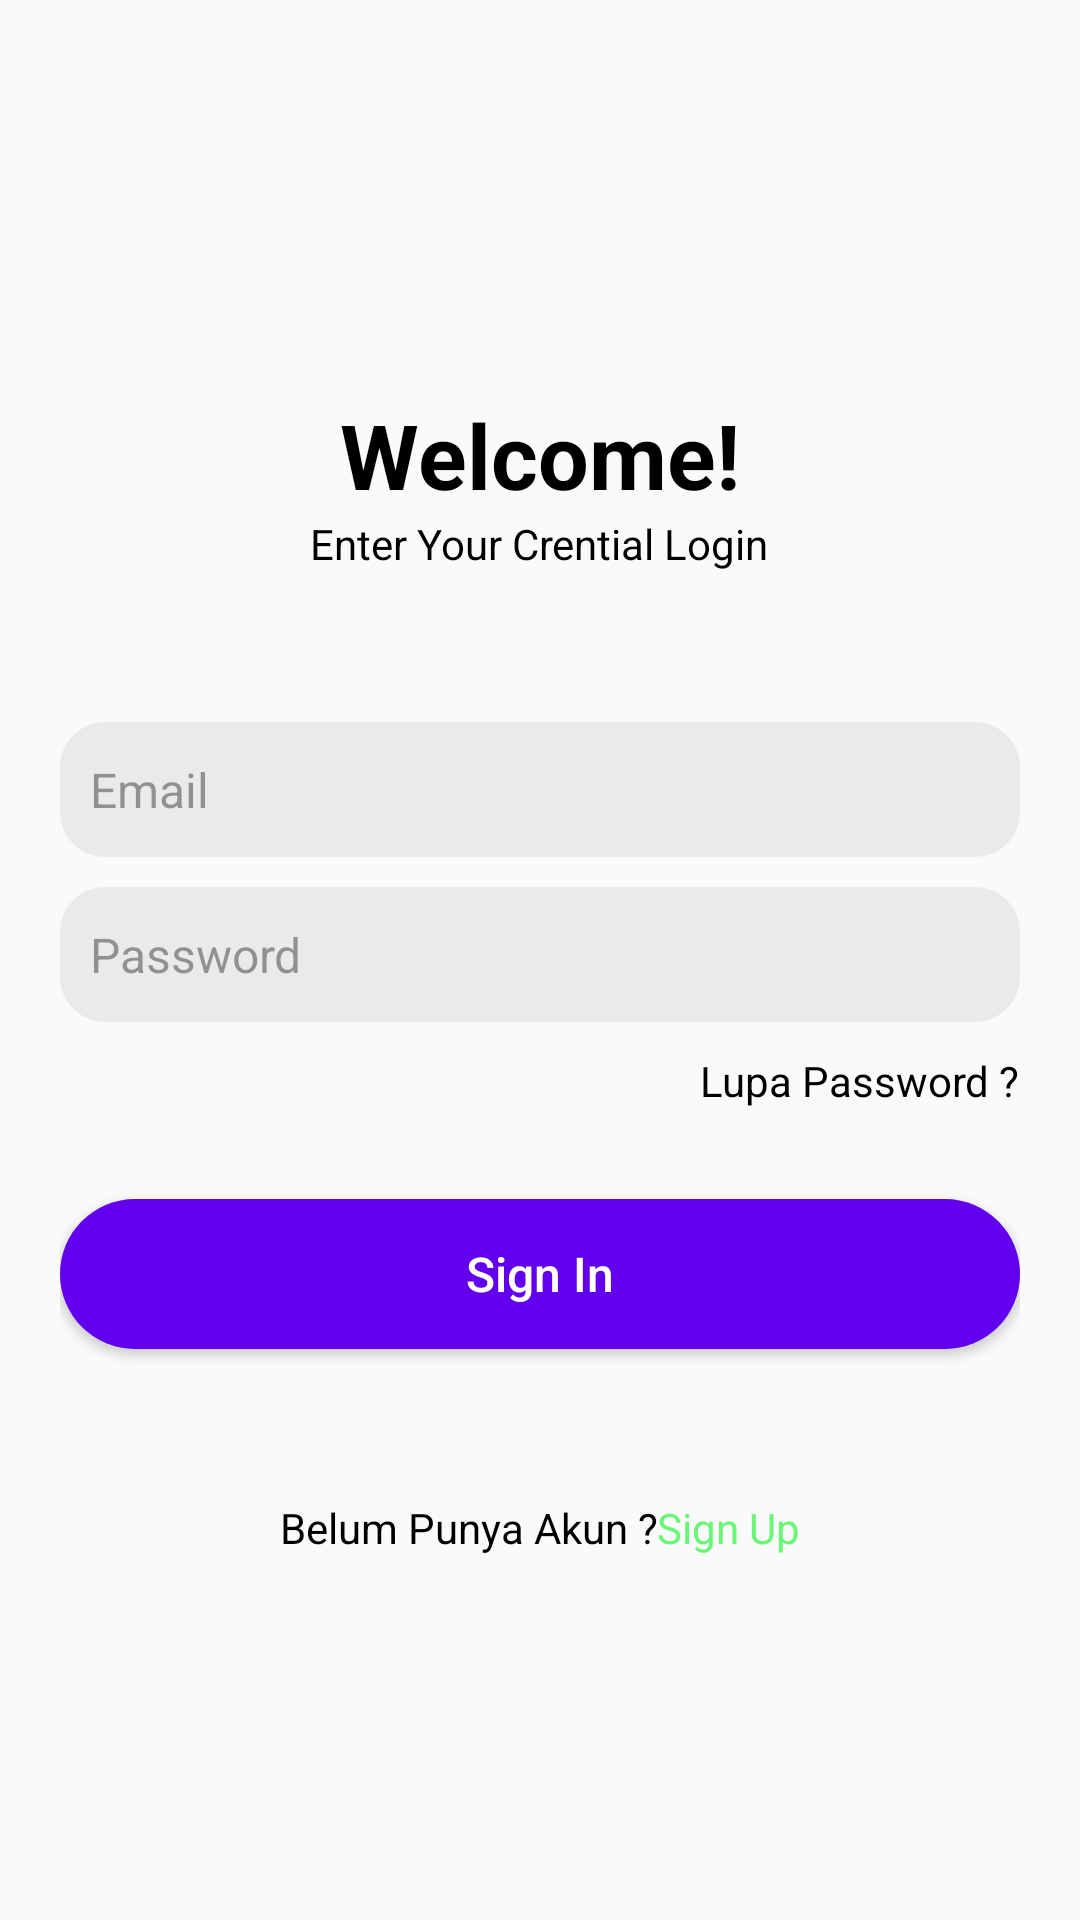

This screen was rendered from an Android layout file. Write that file and the resources it references.
<!-- AndroidManifest.xml: application theme Theme.Shop -->
<!-- res/layout/activity_login.xml -->
<?xml version="1.0" encoding="utf-8"?>
<ScrollView xmlns:android="http://schemas.android.com/apk/res/android"
    xmlns:tools="http://schemas.android.com/tools"
    android:layout_width="match_parent"
    android:layout_height="match_parent"
    tools:context=".user.LoginActivity">

    <LinearLayout
        android:layout_width="match_parent"
        android:layout_height="match_parent"
        android:layout_gravity="center"
        android:orientation="vertical"
        android:padding="20dp">

        <TextView
            android:layout_width="wrap_content"
            android:layout_height="wrap_content"
            android:layout_gravity="center_horizontal"
            android:layout_marginTop="10dp"
            android:text="@string/welcome"
            android:textColor="@color/black"
            android:textSize="30sp"
            android:textStyle="bold" />

        <TextView
            android:layout_width="wrap_content"
            android:layout_height="wrap_content"
            android:layout_gravity="center_horizontal"
            android:text="@string/enter_your_crential_login"
            android:textColor="@color/black"
            android:textSize="14sp"
            android:textStyle="normal" />

        <EditText
            android:id="@+id/email_Login"
            android:layout_width="match_parent"
            android:layout_height="45dp"
            android:layout_marginTop="50dp"
            android:background="@drawable/back_edit_text"
            android:drawableLeft="@drawable/ic_email"
            android:drawablePadding="10dp"
            android:hint="@string/email"
            android:inputType="textEmailAddress"
            android:paddingLeft="10dp"
            android:paddingRight="20dp"
            android:textColor="@color/black"
            android:textColorHint="@color/colorGray"
            android:textSize="16sp"
            android:textStyle="normal" />

        <FrameLayout
            android:layout_width="match_parent"
            android:layout_height="wrap_content"
            android:layout_marginTop="10dp">

            <RelativeLayout
                android:layout_width="match_parent"
                android:layout_height="wrap_content">

                <EditText
                    android:id="@+id/passwordLogin"
                    android:layout_width="match_parent"
                    android:layout_height="45dp"
                    android:background="@drawable/back_edit_text"
                    android:drawableLeft="@drawable/ic_password"
                    android:drawablePadding="10dp"
                    android:hint="@string/password"
                    android:inputType="textPassword"
                    android:paddingLeft="10dp"
                    android:paddingRight="50dp"
                    android:textColor="@color/black"
                    android:textColorHint="@color/colorGray"
                    android:textSize="16sp"
                    android:textStyle="normal" />

                <ImageView
                    android:id="@+id/chkShowPass"
                    android:layout_width="wrap_content"
                    android:layout_height="40dp"
                    android:layout_alignParentRight="true"
                    android:layout_centerVertical="true"
                    android:layout_marginLeft="5dp"
                    android:layout_marginTop="5dp"
                    android:layout_marginRight="10dp"
                    android:src="@drawable/ic_visibility_off"
                    android:visibility="gone" />
            </RelativeLayout>
        </FrameLayout>

        <TextView
            android:id="@+id/lupaPassword"
            android:layout_width="wrap_content"
            android:layout_height="wrap_content"
            android:layout_gravity="right"
            android:layout_marginTop="10dp"
            android:text="Lupa Password ?"
            android:textColor="@color/black"
            android:textSize="14sp" />

        <Button
            android:id="@+id/btnLogin"
            android:layout_width="match_parent"
            android:layout_height="50dp"
            android:layout_marginTop="30dp"
            android:background="@drawable/background_btn_sign_up_in"
            android:text="@string/sign_in"
            android:textAllCaps="false"
            android:textColor="@color/white"
            android:textSize="16sp" />

        <RelativeLayout
            android:layout_width="match_parent"
            android:layout_height="wrap_content"
            android:layout_marginTop="50dp"
            android:gravity="center">

            <TextView
                android:id="@+id/txt"
                android:layout_width="wrap_content"
                android:layout_height="wrap_content"
                android:gravity="center"
                android:text="@string/belum_punya_akun"
                android:textColor="@color/black"
                android:textSize="14sp" />

            <TextView
                android:id="@+id/txt_signUp"
                android:layout_width="wrap_content"
                android:layout_height="wrap_content"
                android:layout_toRightOf="@+id/txt"
                android:gravity="center"
                android:text="@string/sign_up"
                android:textColor="@color/colorGreen"
                android:textSize="14sp" />

        </RelativeLayout>
    </LinearLayout>

</ScrollView>
<!-- resources referenced by this layout -->
<resources>
  <color name="black">#FF000000</color>
  <color name="colorGray">#772B2B2B</color>
  <color name="colorGreen">#BA34F646</color>
  <color name="white">#FFFFFFFF</color>
  <!-- drawable back_edit_text (drawable) -->
  <?xml version="1.0" encoding="utf-8"?>
  <shape xmlns:android="http://schemas.android.com/apk/res/android">
  
      <corners
          android:radius="15dp"/>
  
      <solid
          android:color="@color/colorPlatinum"/>
  </shape>
  <!-- drawable background_btn_sign_up_in (drawable) -->
  <?xml version="1.0" encoding="utf-8"?>
  <shape xmlns:android="http://schemas.android.com/apk/res/android">
  
      <corners
          android:radius="25dp"/>
  
      <solid
          android:color="@color/purple_500"/>
  </shape>
  <string name="belum_punya_akun">Belum Punya Akun ?</string>
  <string name="email">Email</string>
  <string name="enter_your_crential_login">Enter Your Crential Login</string>
  <string name="password">Password</string>
  <string name="sign_in">Sign In</string>
  <string name="sign_up">Sign Up</string>
  <string name="welcome">Welcome!</string>
  <style name="Theme.Shop" parent="Theme.AppCompat.Light.NoActionBar">
          
          <item name="colorPrimary">@color/purple_500</item>
          <item name="colorPrimaryVariant">@color/colorGreen</item>
          <item name="colorOnPrimary">@color/white</item>
          
          <item name="colorSecondary">@color/teal_200</item>
          <item name="colorSecondaryVariant">@color/teal_700</item>
          <item name="colorOnSecondary">@color/black</item>
          
          <item name="android:statusBarColor" tools:targetApi="l">?attr/colorPrimaryVariant</item>
          
      </style>
  <color name="colorPlatinum">#BAE5E5E5</color>
  <color name="purple_500">#FF6200EE</color>
  <color name="teal_200">#FF03DAC5</color>
  <color name="teal_700">#FF018786</color>
</resources>
